Run: headless pygame with SDL's dummy video driver; simulated clock (each Clock.tick advances the game by its frame time, no real sleeping); random seed 0; keys injected as events and as key.get_pressed() state; mouse plan: one left click at the window centre at the start of phase 2, then a move to the lower-right quarter at the start of phase 3.
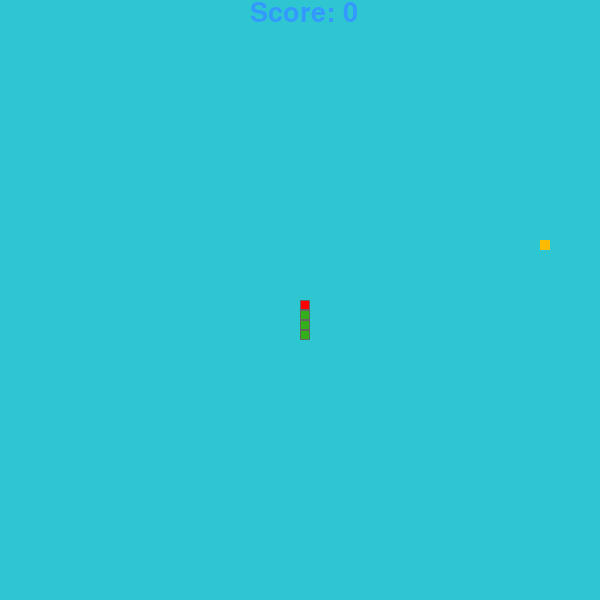
Frame 1 of 4 · flips 1–60 · no input
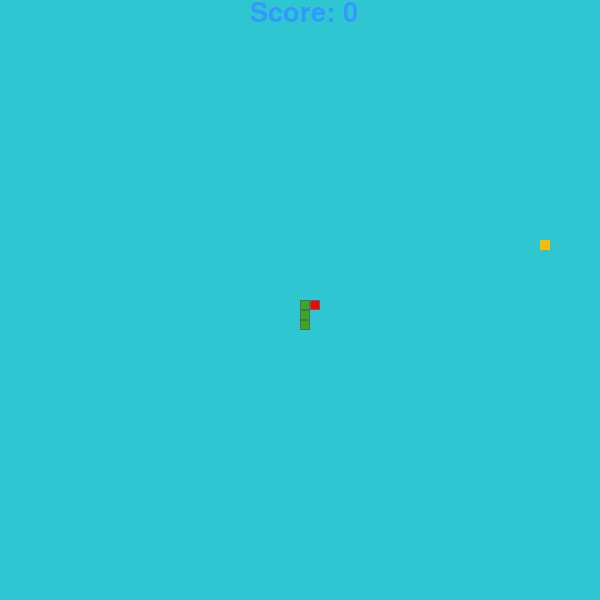
Frame 2 of 4 · flips 61–180 · clicked the window centre · tapped SPACE, RETURN · held RIGHT (→), D
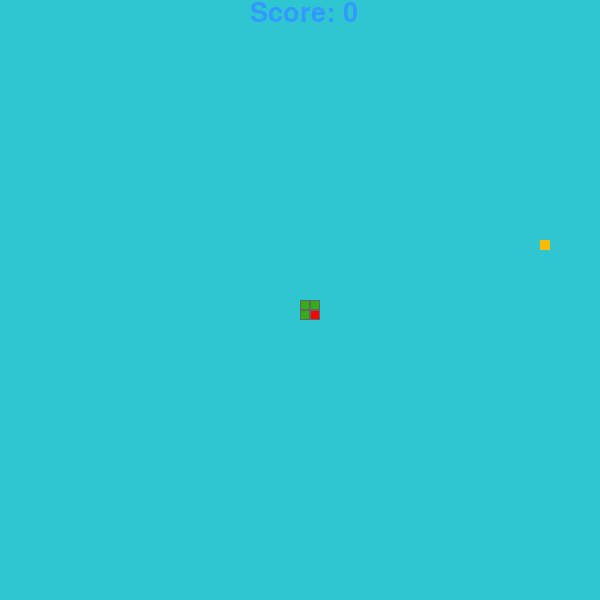
Frame 3 of 4 · flips 181–300 · moved the mouse to the lower-right quarter · held DOWN (↓), S
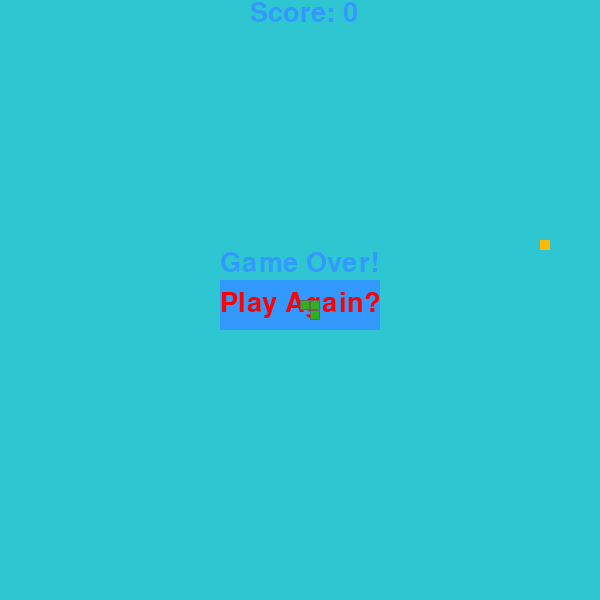
Frame 4 of 4 · flips 301–420 · held LEFT (←), A, UP (↑), W

The pygame program that drew these frames:

import pygame 
import sys
from pygame.locals import *
import random

pygame.init()

#game window 
screen_width = 600
screen_height = 600

#create game window
screen = pygame.display.set_mode((screen_width,screen_height))
pygame.display.set_caption('Snake')
my_font = pygame.font.SysFont('monospace', 12, bold=False, italic=False)

#gamevariables
#cell size in pixels for snake
cell_size = 10
direction = 1 #directions 1 is up, 2 is right, 3 is down, 4 is left
update_snake = 0
food = [0,0]
new_food = True
new_piece = [0,0]
score = 0
game_over = False
clicked = False


#creating the snake, x and y coordinates
snake_pos = [[int(screen_width/2),int(screen_height/2)]]
#adding segments to the snake
snake_pos.append([300,310])
snake_pos.append([300,320])
snake_pos.append([300,330])

#define a background image, color or text
bg = (46,198,209)
food_color = (252,186,3)
#snake body color
body_inner = (50,175,25)
body_outer = (100,100,100)
head_color = (255,0,0) #red
score_color = (51,153,255)
font = pygame.font.SysFont(None, 40, bold=False, italic=False)

play_again_rect = Rect(220,280,160,50)

#functions
def draw_screen():
    screen.fill(bg)

def draw_score():
    score_txt = 'Score: ' + str(score)
    score_img = font.render(score_txt,True,score_color)
    screen.blit(score_img,(250,0))
  
def check_game_over(game_over):
    #snake has eaten itself
    snake_head = 0
    for segment in snake_pos:
        if snake_pos[0] == segment and snake_head > 0:
            game_over = True
        snake_head +=1
    #snake has hit sides
    if snake_pos[0][0] <0 or snake_pos[0][0] > screen_width or snake_pos[0][1] < 0 or snake_pos[0][1] > screen_height:
        game_over = True 
    return game_over

def draw_game_over():
    game_over_text = 'Game Over!'
    game_over_img = font.render(game_over_text,True,score_color)
    screen.blit(game_over_img,(220,250))

    play_again = 'Play Again?'
    play_again_img = font.render(play_again,True,head_color)
    pygame.draw.rect(screen,score_color,play_again_rect)
    screen.blit(play_again_img,(220,290))


#start game loop
run = True
while run:
    #set background color in game
    draw_screen()
    draw_score()
    #event handler
    for event in pygame.event.get():
        if event.type == pygame.QUIT:
            run = False
        elif event.type == pygame.KEYDOWN:
            if event.key == pygame.K_UP and direction != 3:
                direction = 1 
            if event.key == pygame.K_RIGHT and direction != 4:
                direction = 2
            if event.key == pygame.K_DOWN and direction != 1:
                direction = 3
            if event.key == pygame.K_LEFT and direction != 2:
                direction = 4  

    #generate food 
    if new_food == True:
        new_food = False
        food[0] = cell_size * random.randint(0,(screen_width/cell_size) -2)
        food[1] = cell_size * random.randint(0,(screen_height/cell_size) -2)

    #drawfood
    pygame.draw.rect(screen,food_color,(food[0],food[1],cell_size,cell_size))

    #snake head and food collision
    if snake_pos[0] == food:
        new_food = True
        #new snake segment postioned at the end of snake
        new_piece = list(snake_pos[-1])
        if direction == 1:
            new_piece[1] += cell_size
        if direction == 3:
            new_piece[1]  -= cell_size
        if direction == 2:
            new_piece[0] -= cell_size
        if direction == 4:
            new_piece[0]  += cell_size
        snake_pos.append(new_piece)
        score +=1


    #snake movement and game over
    if game_over == False:
        if update_snake > 99:
            update_snake = 0
            snake_pos = snake_pos[-1:] + snake_pos[:-1]
            if direction == 1:
                snake_pos[0][0] = snake_pos[1][0]
                snake_pos[0][1] = snake_pos[1][1] - cell_size

            if direction == 3:
                snake_pos[0][0] = snake_pos[1][0]
                snake_pos[0][1] = snake_pos[1][1] + cell_size

            if direction == 2:
                snake_pos[0][1] = snake_pos[1][1]
                snake_pos[0][0] = snake_pos[1][0] + cell_size

            if direction == 4:
                snake_pos[0][1] = snake_pos[1][1]
                snake_pos[0][0] = snake_pos[1][0] - cell_size
            game_over = check_game_over(game_over)
    else:
        draw_game_over()
        if event.type == pygame.MOUSEBUTTONDOWN and clicked == False:
            clicked = True
        if event.type == pygame.MOUSEBUTTONUP and clicked == True:
            clicked = False
            pos = pygame.mouse.get_pos()
            if play_again_rect.collidepoint(pos):
                cell_size = 10
                direction = 1 
                update_snake = 0
                food = [0,0]
                new_food = True
                new_piece = [0,0]
                score = 0
                game_over = False
                snake_pos = [[int(screen_width/2),int(screen_height/2)]]
                snake_pos.append([300,310])
                snake_pos.append([300,320])
                snake_pos.append([300,330])





    #drawing snake
    head=1
    for x in snake_pos: 
        if head == 0:
            pygame.draw.rect(screen,body_outer,(x[0],x[1],cell_size,cell_size))
            pygame.draw.rect(screen,body_inner,(x[0]+1,x[1]+1,cell_size -2,cell_size -2))  
        if head == 1:
            pygame.draw.rect(screen,body_outer,(x[0],x[1],cell_size,cell_size))
            pygame.draw.rect(screen,head_color,(x[0]+1,x[1]+1,cell_size -2,cell_size -2))  
            head = 0

    pygame.display.update()
    update_snake +=1

#end game 
pygame.quit()
